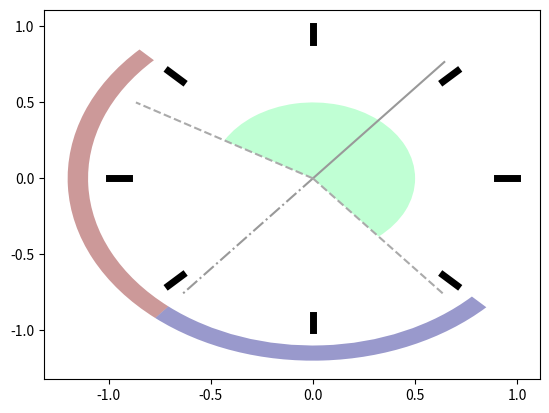

This figure's Python source: (Note: this script raises an exception after producing the figure.)
#!/usr/bin/python2.7
# encoding: utf-8
"""
This module contains the function used to set the wave direction by taking into account the
possible self orientation feature of the device

.. module:: set_wdirs_multibody
   :platform: Windows
   :synopsis: Defines wave direction for the array layout

[redacted]
"""

import numpy as np

def anglewrap(angle,conversion=None):
    """
    anglewrap: wrap the angle in the range 0-360. The input and output format are
    decided based on the conversion type

    Args:
        angle (numpy.ndarray): vector containing the angles to be wrapped in the 0-360 range
        conversion (str): decribes the input and output types:
                            Cases:
                                None: maps from degrees to degrees
                                r2r: maps from radiants to radiants
                                r2d: maps from radiants to degrees
                                d2r: maps from degrees to radiants


    Returns:
        wrap (numpy.ndarray): wrapped angle n agreement with the chosen conversion
    """
    def f (x): return (x%360+360)%360
    if not conversion:
        wrap = f(angle)
    elif conversion=='r2r':
        angle *= 180./np.pi
        wrap = f(angle)
        wrap *= np.pi/180.
    elif conversion=='r2d':
        angle *= 180./np.pi
        wrap = f(angle)
    elif conversion=='d2r':
        wrap = f(angle)
        wrap *= np.pi/180.
    else:
        wrap = angle
        raise ValueError('Anglewrap method: Wrong data conversion type!')

    return wrap

def convertangle(angle):
    """
    convertangle is used to move forth and back between the angle conventions for the wave case.
    This is done to avoid confusion when defining the different coordinate system.
    Hystorically the metocean condition for waves are given in the following convention
    Wave travelling North-South are tagged 0 deg,
                    West-East are tagged 270 deg.
    This convention does not fit with the selected axis East (x) North (y).

    Args:
        angle [rad]:
            angles to be converted from East-North to South-West or viceversa

    Return:
        same object with rotated coordinate system

    """

    return anglewrap(90 - angle, 'd2r')


def set_wdirs_multibody(B, s, mA, yA, debug=False):
    """
    set_wdirs_multibody: identifies the orientations of the devices and the relative angles based on the
                        wave directions to be analysed, the directional spreading, and the yaw angle span
                        of the machine

    Args:
        B (nunpy.ndarray): [rad] wave direction vector from scatter diagram
        s (float): [-] spreading parameter from scatter diagram
        mA (float): [rad] main angle
        yA (float): [rad] yawing semi-span

    Optional args:
        debug (boolean): debug flag

    Returns:
        B_new (list): list of orientations and associated angles to be analysed in the array.
                        The associated angles are placed into a tuple that contains at the minimum the orientation itself
                       The output is structured as follow:
                        [ orientation_i, (angles_j)_i ]
    """

    # if not all(x<y for x, y in zip(B, B[1:])):
    #    B.sort()
    if len(set([x for x in B if B.tolist().count(x) > 1])):
        errStr = ('Repeated elements in the wave angle vector')
        raise IOError(errStr)

    # s parameter from metocean
    # assuming s=1 distribution 90° and s=30 distribution 5°, a linear relation is used
    # dir_spr = s*0.0989-0.011636
    dir_spr = -0.0512*s+1.621
    if dir_spr > np.pi/2:
        dir_spr = np.pi
    if dir_spr < np.pi/36-0.001 or s <= 0:
        dir_spr = 0

    # rotate the B vector in agreement with the main angle
    rot_B = anglewrap(B[:]-mA, 'r2r')
    # identify the set of feasibel/unfeasible orientations
    yaw_ind = np.logical_or(rot_B >= anglewrap(-(yA+0.0001), 'r2r'), rot_B <= yA)
    yaw_angles = B[yaw_ind]
    notyaw_angles = B[np.logical_not(yaw_ind)]

    if not np.any(yaw_angles):
        tuple_angles = tuple(B)
        if dir_spr:
            tuple_angles += tuple([anglewrap(el-dir_spr/3.*2, 'r2r') for el in tuple_angles]) + tuple([anglewrap(el+dir_spr/3.*2, 'r2r') for el in tuple_angles])
        B_new = [mA, tuple_angles]
    else:
        if not notyaw_angles.shape[0] == 0:  # check if the machine can rotate in the whole circle
            # define the min and max angles, those are used as reference for all the angles outised the yaw range
            plusBound = np.argmin(np.abs(anglewrap(yaw_angles-mA, 'r2r')-yA))
            minusBound = np.argmin(np.abs(anglewrap(yaw_angles-mA, 'r2r')-anglewrap(-yA, 'r2r')))

            # distribute the unfeasible orientations between the lower and higher bounds
            ang_distr = anglewrap(notyaw_angles-(mA+np.pi), 'r2r')
            if yaw_angles.shape[0] == 1:  # one orientation case--> set the unfeasible orientations to the feasible one
                max_range = tuple([anglewrap(el+mA+np.pi, 'r2r') for el in ang_distr])
            else:
                max_range = tuple([anglewrap(el+mA+np.pi, 'r2r') for el in ang_distr if el >= np.pi])

            # upper bound
            tuple_angles = (yaw_angles[plusBound],)+max_range
            if dir_spr:
                tuple_angles += tuple([anglewrap(el-dir_spr/3.*2, 'r2r') for el in tuple_angles]) + tuple([anglewrap(el+dir_spr/3.*2, 'r2r') for el in tuple_angles])
            B_new = [yaw_angles[plusBound], tuple_angles]

            # lower bound
            if not yaw_angles.shape[0] == 1:
                min_range = tuple([anglewrap(el+mA+np.pi, 'r2r') for el in ang_distr if el < np.pi])
                tuple_angles = (yaw_angles[minusBound],)+min_range
                if dir_spr:
                    tuple_angles += tuple([anglewrap(el-dir_spr/3.*2, 'r2r') for el in tuple_angles]) + tuple([anglewrap(el+dir_spr/3.*2, 'r2r') for el in tuple_angles])
                B_new += [yaw_angles[minusBound],tuple_angles]

            # inside elements
            mask = np.ones(yaw_angles.size, 'bool')
            mask[[plusBound, minusBound]] = False
        else:
            B_new = []
            mask = np.ones(yaw_angles.size, 'bool')

        for elA in yaw_angles[mask]:
            tuple_angles = (elA,)
            if dir_spr:
                tuple_angles += tuple([anglewrap(el-dir_spr/3.*2,'r2r') for el in tuple_angles]) + tuple([anglewrap(el+dir_spr/3.*2,'r2r') for el in tuple_angles])
            B_new += [elA, tuple_angles]

    if debug:
        import matplotlib as mpl
        import matplotlib.pyplot as plt
        import matplotlib.colors as colors
        import matplotlib
        from matplotlib.patches import Wedge
        from matplotlib.collections import PatchCollection

        col = colors.cnames
        f = plt.figure()
        ax = f.add_subplot(111)

        MA_x = [0, np.cos((mA))]
        MA_y = [0, np.sin((mA))]
        mA_x = [0, np.cos((mA+np.pi))]
        mA_y = [0, np.sin((mA+np.pi))]
        yA_x = [0, np.cos((mA-yA))]
        yA_y = [0, np.sin((mA-yA))]
        YA_x = [0, np.cos((mA+yA))]
        YA_y = [0, np.sin(mA+yA)]

        # add a wedge for the angle span
        patches = []
        t = mpl.transforms.Affine2D().rotate_deg(mA*180/np.pi) + ax.transData

        # add a wedge for the upper angle range
        patches += [Wedge([0, 0], 0.5, -yA*180/np.pi,
                               yA*180/np.pi, ec="none",
                                alpha=0.3)]

        if np.any(yaw_angles) and not notyaw_angles.shape[0] == 0:
            if yaw_angles.shape[0] == 1:
                patches +=[Wedge((0, 0), 1.2, (yaw_angles[plusBound]-mA)*180/np.pi,
                               (np.pi)*180/np.pi, width=0.10)]
            else:
                patches +=[Wedge((0, 0), 1.2, (yaw_angles[plusBound]-mA)*180/np.pi,
                               (np.pi)*180/np.pi, width=0.10),
                         Wedge((0, 0), 1.2, (np.pi)*180/np.pi,
                               (yaw_angles[minusBound]-mA)*180/np.pi, width=0.10)]

        colors = 100*np.random.rand(len(patches))
        p = PatchCollection(patches, cmap=matplotlib.cm.jet, alpha=0.4)
        p.set_array(np.array(colors))
        p.set_transform(t)
        ax.add_collection(p)

        ax.plot(mA_x, mA_y, '-.', color='#999999')
        ax.plot(MA_x, MA_y, color='#999999')
        ax.plot(yA_x, yA_y, '--', color='#aaaaaa')
        ax.plot(YA_x, YA_y, '--', color='#aaaaaa')

        for ang in B.copy():
            ax.plot([0.9*np.cos(ang),
                     1.*np.cos(ang)],
                    [0.9*np.sin(ang),
                     1.*np.sin(ang)],'k',lw=5)

        for i, e in enumerate(B_new):
            if not i%2:
                ax.plot([0.8*np.cos(e),1.1*np.cos(e)],
                         [0.8*np.sin(e),1.1*np.sin(e)],
                          color=col[col.keys()[i]],lw=3)
            else:
                for eA in e:
                    ax.plot([0.6*np.cos(eA),0.7*np.cos(eA)],
                             [0.6*np.sin(eA),0.7*np.sin(eA)],
                              color=col[col.keys()[i-1]],lw=2)

        plt.axis('equal')
        plt.show()

    return B_new

if __name__ == "__main__":
    mA = 50.*np.pi/180
    yA = 100*np.pi/180
    B = np.linspace(0, 360, 8, endpoint=False)
    B *= np.pi/180

    for s in [28]:
        a = set_wdirs_multibody(B, s, mA, yA, debug=True)

